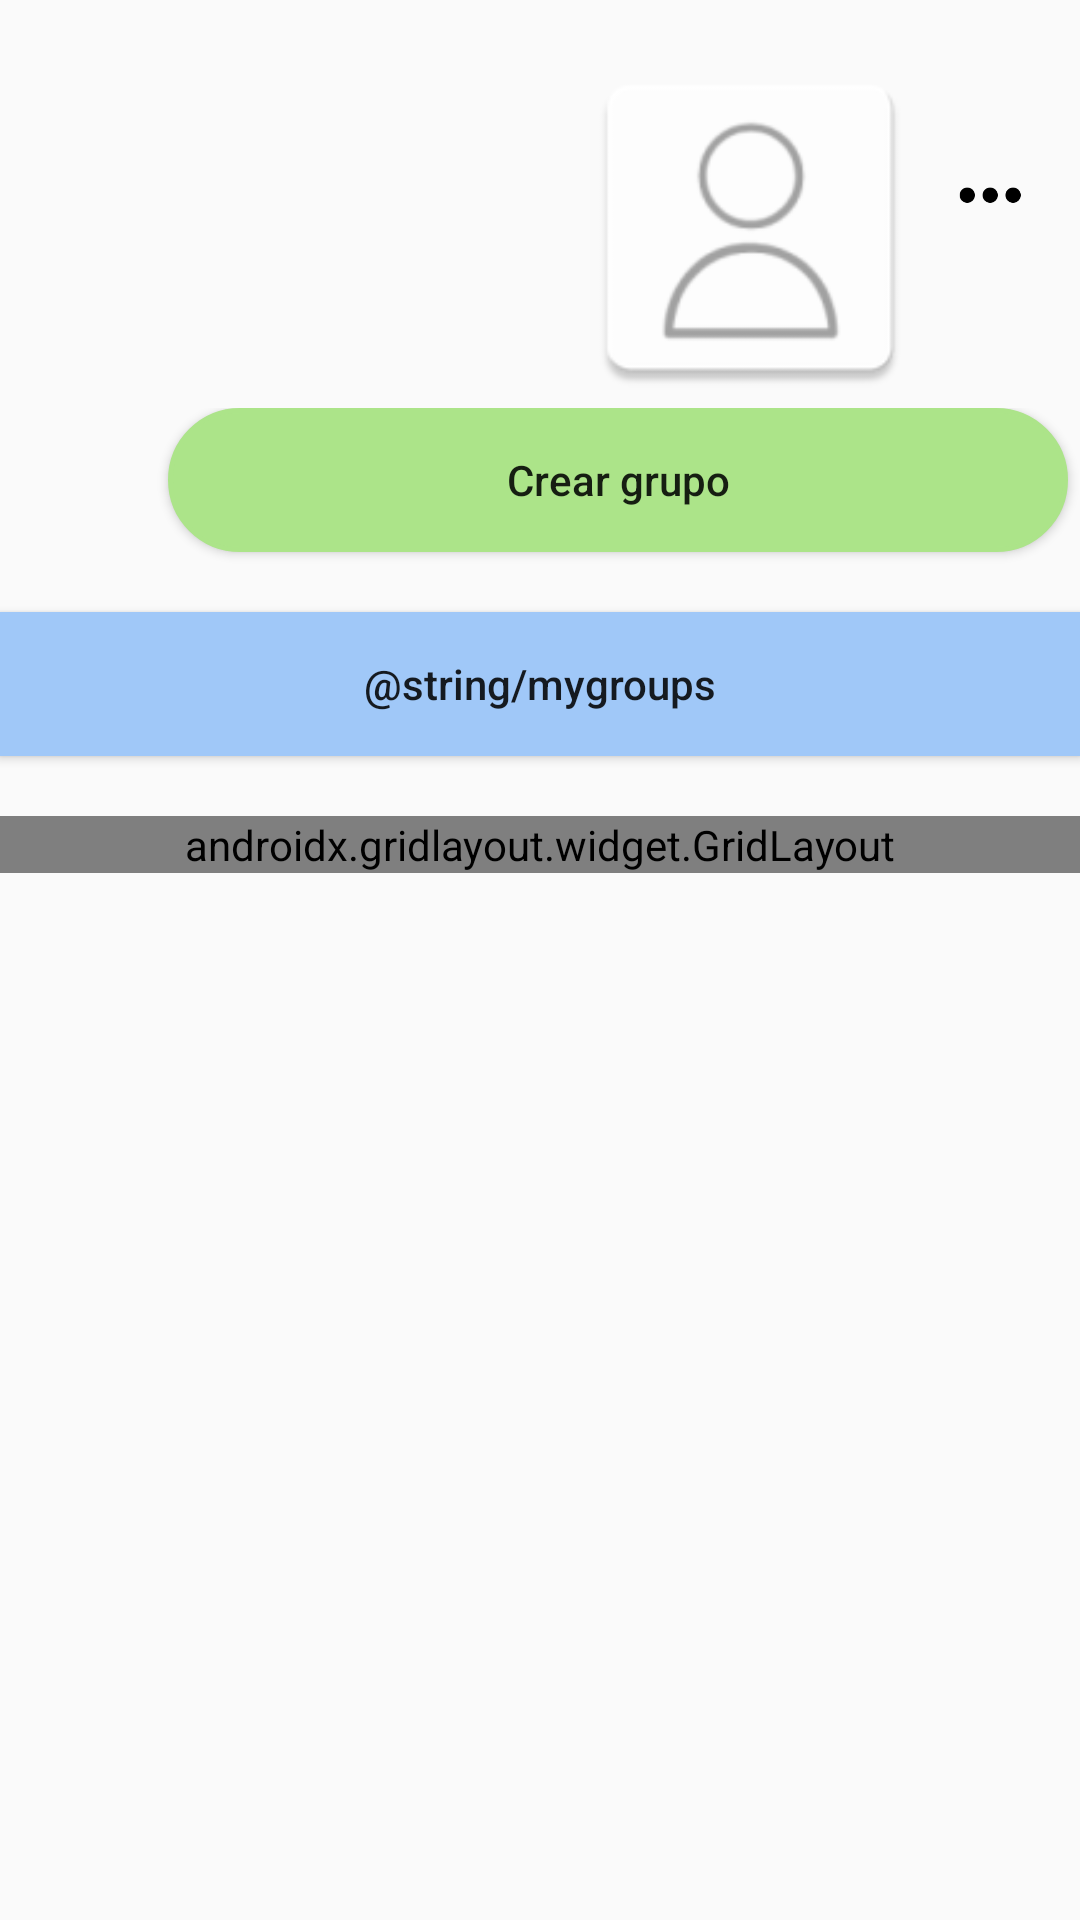

Reconstruct the res/layout file that produces this screen, plus the resources it refers to.
<!-- AndroidManifest.xml: application theme AppTheme -->
<!-- res/layout/activity_groups.xml -->
<?xml version="1.0" encoding="utf-8"?>
<androidx.constraintlayout.widget.ConstraintLayout xmlns:android="http://schemas.android.com/apk/res/android"
    xmlns:app="http://schemas.android.com/apk/res-auto"
    xmlns:tools="http://schemas.android.com/tools"
    android:layout_width="match_parent"
    android:layout_height="match_parent"
    tools:context=".Groups">

    <ImageView
        android:id="@+id/imageView2"
        android:layout_width="120dp"
        android:layout_height="120dp"
        android:layout_marginTop="16dp"
        app:layout_constraintEnd_toStartOf="@+id/imageView3"
        app:layout_constraintTop_toTopOf="parent"
        app:srcCompat="@mipmap/imageuser" />

    <ImageView
        android:id="@+id/imageView3"
        android:layout_width="40dp"
        android:layout_height="50dp"
        android:layout_marginTop="40dp"
        android:layout_marginEnd="10dp"
        app:layout_constraintEnd_toEndOf="parent"
        app:layout_constraintTop_toTopOf="parent"
        app:srcCompat="@mipmap/ellipsis_foreground" />

    <TextView
        android:id="@+id/name"
        android:layout_width="wrap_content"
        android:layout_height="wrap_content"
        android:layout_marginTop="50dp"
        android:textColor="@color/brackground"
        android:textSize="22sp"
        android:textStyle="bold"
        app:layout_constraintEnd_toStartOf="@+id/imageView2"
        app:layout_constraintStart_toStartOf="parent"
        app:layout_constraintTop_toTopOf="parent" />

    <TextView
        android:id="@+id/date"
        android:layout_width="wrap_content"
        android:layout_height="wrap_content"
        android:layout_marginTop="30dp"
        app:layout_constraintEnd_toStartOf="@+id/imageView2"
        app:layout_constraintStart_toStartOf="parent"
        app:layout_constraintTop_toBottomOf="@+id/name" />

    <ScrollView
        android:layout_width="match_parent"
        android:layout_height="0dp"
        app:layout_constraintBottom_toBottomOf="parent"
        app:layout_constraintEnd_toEndOf="parent"
        app:layout_constraintHorizontal_bias="0.0"
        app:layout_constraintStart_toStartOf="parent"
        app:layout_constraintTop_toBottomOf="@+id/imageView2"
        app:layout_constraintVertical_bias="0.0">

        <androidx.constraintlayout.widget.ConstraintLayout
            android:layout_width="match_parent"
            android:layout_height="wrap_content">

            <LinearLayout
                android:id="@+id/linearLayoutIntegrants"
                android:layout_width="match_parent"
                android:layout_height="match_parent"
                android:orientation="vertical"
                app:layout_constraintEnd_toEndOf="parent"
                app:layout_constraintStart_toStartOf="parent"
                app:layout_constraintTop_toTopOf="parent"/>

            <Button
                android:id="@+id/button4"
                android:layout_width="300dp"
                android:layout_height="wrap_content"
                android:layout_marginStart="56dp"
                android:layout_marginEnd="55dp"
                android:background="@drawable/button"
                android:backgroundTint="#ACE489"
                android:onClick="createGroup"
                android:text="@string/createGroup"
                android:textAllCaps="false"
                app:layout_constraintEnd_toEndOf="parent"
                app:layout_constraintHorizontal_bias="0.0"
                app:layout_constraintStart_toStartOf="parent"
                app:layout_constraintTop_toBottomOf="@+id/linearLayoutIntegrants" />

            <Button
                android:id="@+id/createGroup"
                android:layout_width="0dp"
                android:layout_height="wrap_content"
                android:layout_marginTop="20dp"
                android:background="#A0C8F8"
                android:text="@string/mygroups"
                android:textAllCaps="false"
                app:layout_constraintEnd_toEndOf="parent"
                app:layout_constraintStart_toStartOf="parent"
                app:layout_constraintTop_toBottomOf="@+id/button4" />

            <androidx.gridlayout.widget.GridLayout
                android:id="@+id/gridLayoutGroups"
                android:layout_width="0dp"
                android:layout_height="wrap_content"
                android:layout_marginTop="20dp"
                app:layout_constraintEnd_toEndOf="parent"
                app:layout_constraintStart_toStartOf="parent"
                app:layout_constraintTop_toBottomOf="@+id/createGroup">

            </androidx.gridlayout.widget.GridLayout>
        </androidx.constraintlayout.widget.ConstraintLayout>
    </ScrollView>

</androidx.constraintlayout.widget.ConstraintLayout>
<!-- resources referenced by this layout -->
<resources>
  <color name="brackground">#557BE2</color>
  <!-- drawable button (drawable-v24) -->
  <?xml version="1.0" encoding="utf-8"?>
  <shape xmlns:android="http://schemas.android.com/apk/res/android">
      <solid android:color="@color/button"/>
      <corners android:radius="30dp"/>
      <stroke android:width="5px" android:color="@color/button" />
      
  </shape>
  <!-- mipmap ellipsis_foreground: png bitmap (mipmap-hdpi, 1012 bytes) -->
  <!-- mipmap imageuser: png bitmap (mipmap-hdpi, 1676 bytes) -->
  <string name="createGroup">Crear grupo</string>
  <style name="AppTheme" parent="Theme.AppCompat.Light.DarkActionBar">
          
          <item name="colorPrimary">@color/colorPrimary</item>
          <item name="colorPrimaryDark">@color/colorPrimaryDark</item>
          <item name="colorAccent">@color/colorAccent</item>+
      </style>
  <color name="button">#FFFFFF</color>
  <color name="colorPrimary">#6200EE</color>
  <color name="colorPrimaryDark">#3700B3</color>
  <color name="colorAccent">#03DAC5</color>
</resources>
